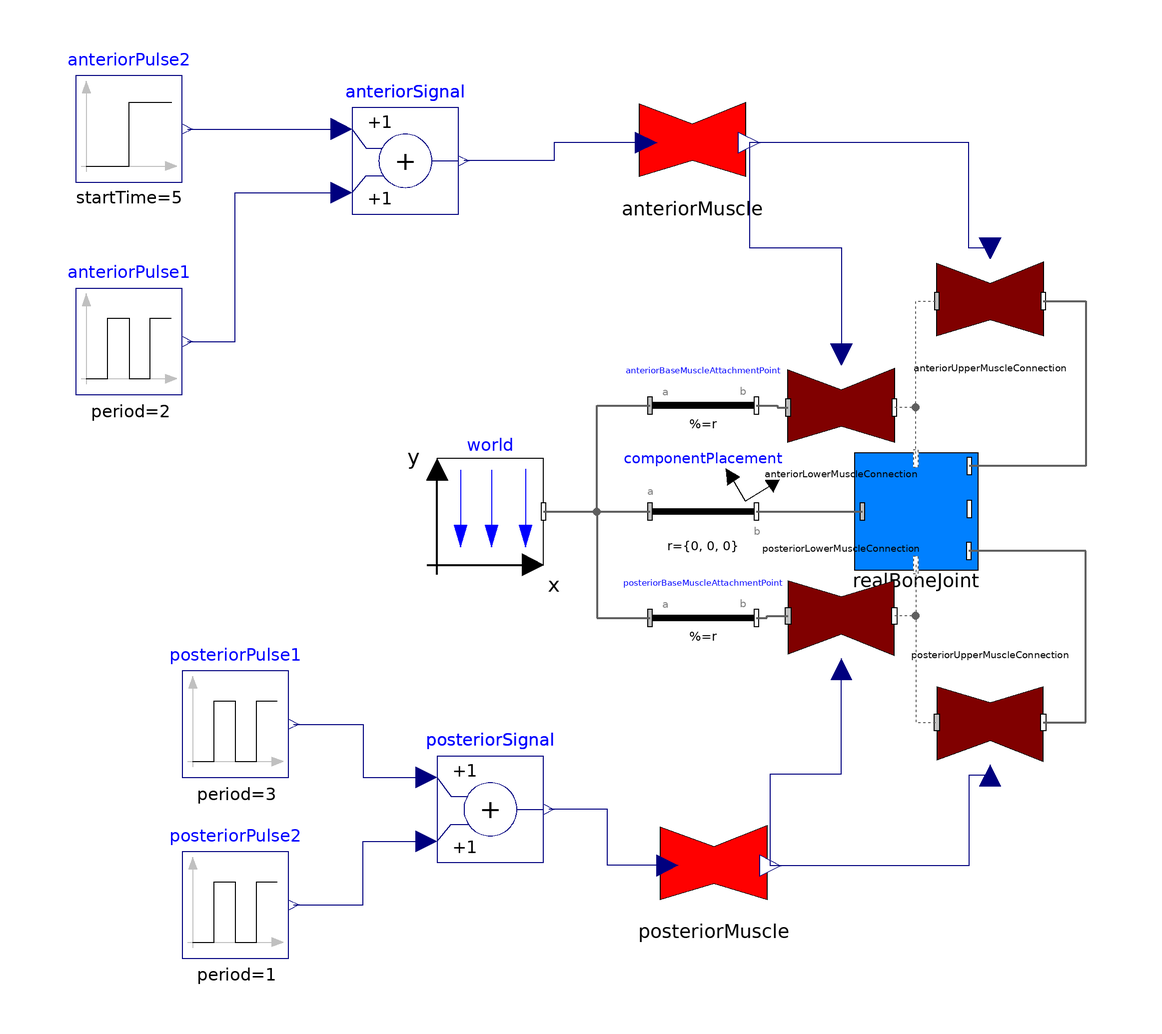

Above is the diagram view of the following Modelica model: its components placed by their Placement annotations and its connect equations drawn as lines.

model Test2BoneJointModel

  Examples.RealBoneJoint realBoneJoint(
    r_IFingerBone={0.02,0,0},
    diameterIFingerBone=0.018,
    r_shape_OFingerBone={0.015,0,0},
    diameterOFingerBone=0.01,
    phi_0_restrained=0.087266462599716)
    annotation (Placement(transformation(extent={{-10,-10},{10,10}})));
  inner Modelica.Mechanics.MultiBody.World world(g=0)
    annotation (Placement(transformation(extent={{-90,-10},{-70,10}})));
  Modelica.Mechanics.MultiBody.Parts.FixedTranslation
    anteriorBaseMuscleAttachmentPoint(r={0.01,0,0})
    annotation (Placement(transformation(extent={{-50,10},{-30,30}})));
  Modelica.Mechanics.MultiBody.Parts.FixedTranslation
    posteriorBaseMuscleAttachmentPoint(r={-0.01,0,0})
    annotation (Placement(transformation(extent={{-50,-30},{-30,-10}})));
  Modelica.Mechanics.MultiBody.Parts.FixedRotation componentPlacement(n={0,0,1},
      angle=90)
    annotation (Placement(transformation(extent={{-50,-10},{-30,10}})));
  Muscle.Subcomponents.Examples.LineMuscle anteriorLowerMuscleConnection
    annotation (Placement(transformation(extent={{-24,10},{-4,30}})));
  Muscle.Subcomponents.Examples.LineMuscle posteriorLowerMuscleConnection
    annotation (Placement(transformation(extent={{-24,-10},{-4,-30}})));
  Muscle.Subcomponents.Examples.LineMuscle anteriorUpperMuscleConnection
    annotation (Placement(transformation(extent={{4,30},{24,50}})));
  Muscle.Subcomponents.Examples.LineMuscle posteriorUpperMuscleConnection
    annotation (Placement(transformation(extent={{4,-30},{24,-50}})));
  Muscle.Subcomponents.Examples.MagnitudeMuscle anteriorMuscle(f_max=25)
    annotation (Placement(transformation(extent={{-52,60},{-32,80}})));
  Muscle.Subcomponents.Examples.MagnitudeMuscle posteriorMuscle(f_max=25)
    annotation (Placement(transformation(extent={{-48,-76},{-28,-56}})));
  Modelica.Blocks.Sources.Pulse anteriorPulse1(period=2, nperiod=2)
    annotation (Placement(transformation(extent={{-158,22},{-138,42}})));
  Modelica.Blocks.Sources.Pulse posteriorPulse1(
    period=3,
    nperiod=1,
    startTime=2.75)
    annotation (Placement(transformation(extent={{-138,-50},{-118,-30}})));
  Modelica.Blocks.Sources.Step anteriorPulse2(startTime=5)
    annotation (Placement(transformation(extent={{-158,62},{-138,82}})));
  Modelica.Blocks.Math.Add anteriorSignal
    annotation (Placement(transformation(extent={{-106,56},{-86,76}})));
  Modelica.Blocks.Sources.Pulse posteriorPulse2(
    period=1,
    nperiod=1,
    startTime=4.75)
    annotation (Placement(transformation(extent={{-138,-84},{-118,-64}})));
  Modelica.Blocks.Math.Add posteriorSignal
    annotation (Placement(transformation(extent={{-90,-66},{-70,-46}})));
equation
  connect(world.frame_b, componentPlacement.frame_a) annotation (Line(
      points={{-70,0},{-60,0},{-50,0}},
      color={95,95,95},
      thickness=0.5));
  connect(world.frame_b, anteriorBaseMuscleAttachmentPoint.frame_a) annotation (
     Line(
      points={{-70,0},{-60,0},{-60,20},{-50,20}},
      color={95,95,95},
      thickness=0.5));
  connect(world.frame_b, posteriorBaseMuscleAttachmentPoint.frame_a)
    annotation (Line(
      points={{-70,0},{-60,0},{-60,-20},{-50,-20}},
      color={95,95,95},
      thickness=0.5));
  connect(componentPlacement.frame_b, realBoneJoint.frame_a) annotation (Line(
      points={{-30,0},{-10,0}},
      color={95,95,95},
      thickness=0.5));
  connect(realBoneJoint.threadPointAnterior, anteriorLowerMuscleConnection.frame_b)
    annotation (Line(
      points={{0,10},{0,19.6},{-4,19.6}},
      color={95,95,95},
      pattern=LinePattern.Dot));
  connect(anteriorBaseMuscleAttachmentPoint.frame_b,
    anteriorLowerMuscleConnection.frame_a) annotation (Line(
      points={{-30,20},{-26,20},{-26,19.6},{-24,19.6}},
      color={95,95,95},
      thickness=0.5));
  connect(posteriorBaseMuscleAttachmentPoint.frame_b,
    posteriorLowerMuscleConnection.frame_a) annotation (Line(
      points={{-30,-20},{-28,-20},{-28,-19.6},{-24,-19.6}},
      color={95,95,95},
      thickness=0.5));
  connect(realBoneJoint.threadPointPosterior, posteriorLowerMuscleConnection.frame_b)
    annotation (Line(
      points={{0,-10},{0,-10},{0,-19.6},{-4,-19.6}},
      color={95,95,95},
      pattern=LinePattern.Dot));
  connect(realBoneJoint.threadPointAnterior, anteriorUpperMuscleConnection.frame_a)
    annotation (Line(
      points={{0,10},{0,10},{0,39.6},{4,39.6}},
      color={95,95,95},
      pattern=LinePattern.Dot));
  connect(anteriorUpperMuscleConnection.frame_b, realBoneJoint.attachPointAnterior)
    annotation (Line(
      points={{24,39.6},{32,39.6},{32,8.5714},{10.101,8.5714}},
      color={95,95,95},
      thickness=0.5));
  connect(realBoneJoint.threadPointPosterior, posteriorUpperMuscleConnection.frame_a)
    annotation (Line(
      points={{0,-10},{0,-10},{0,-39.6},{4,-39.6}},
      color={95,95,95},
      pattern=LinePattern.Dot));
  connect(posteriorUpperMuscleConnection.frame_b, realBoneJoint.attachPointPosterior)
    annotation (Line(
      points={{24,-39.6},{32,-39.6},{32,-7.4},{10,-7.4}},
      color={95,95,95},
      thickness=0.5));
  connect(anteriorUpperMuscleConnection.muscleMagnitude, anteriorMuscle.fMagnitude)
    annotation (Line(points={{14,49.5987},{10,49.5987},{10,69.4092},{-31.315,
          69.4092}}, color={0,0,127}));
  connect(posteriorUpperMuscleConnection.muscleMagnitude, posteriorMuscle.fMagnitude)
    annotation (Line(points={{14,-49.5987},{10,-49.5987},{10,-66.5908},{-27.315,
          -66.5908}}, color={0,0,127}));
  connect(anteriorMuscle.fMagnitude, anteriorLowerMuscleConnection.muscleMagnitude)
    annotation (Line(points={{-31.315,69.4092},{-31.315,49.7046},{-14,49.7046},
          {-14,29.5987}}, color={0,0,127}));
  connect(posteriorMuscle.fMagnitude, posteriorLowerMuscleConnection.muscleMagnitude)
    annotation (Line(points={{-27.315,-66.5908},{-27.315,-49.2954},{-14,
          -49.2954},{-14,-29.5987}}, color={0,0,127}));

  connect(anteriorPulse2.y, anteriorSignal.u1)
    annotation (Line(points={{-137,72},{-122,72},{-108,72}}, color={0,0,127}));
  connect(anteriorPulse1.y, anteriorSignal.u2) annotation (Line(points={{-137,
          32},{-128,32},{-128,60},{-108,60}}, color={0,0,127}));
  connect(anteriorMuscle.forcePValue, anteriorSignal.y) annotation (Line(points
        ={{-50.6807,69.4315},{-68,69.4315},{-68,66},{-85,66}}, color={0,0,127}));
  connect(posteriorPulse1.y, posteriorSignal.u1) annotation (Line(points={{-117,
          -40},{-104,-40},{-104,-50},{-92,-50}}, color={0,0,127}));
  connect(posteriorPulse2.y, posteriorSignal.u2) annotation (Line(points={{-117,
          -74},{-104,-74},{-104,-62},{-92,-62}}, color={0,0,127}));
  connect(posteriorMuscle.forcePValue, posteriorSignal.y) annotation (Line(
        points={{-46.6807,-66.5685},{-58,-66.5685},{-58,-56},{-69,-56}}, color=
          {0,0,127}));
  annotation (Icon(coordinateSystem(preserveAspectRatio=false)), Diagram(
        coordinateSystem(preserveAspectRatio=false)));
end Test2BoneJointModel;